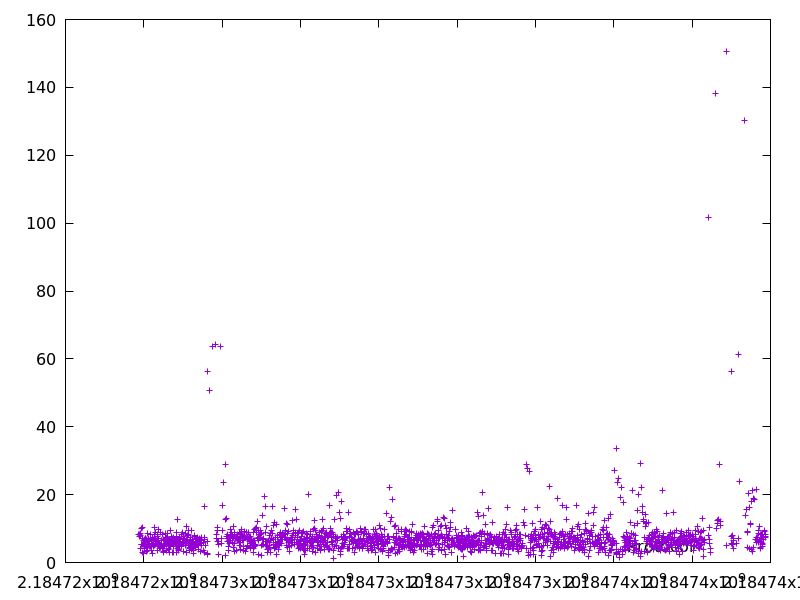

The table this chart was drawn from, first rows:
2184723877.189743, 8.335462999999999
2184723886, 8.371
2184723898, 7.661
2184723902, 4.126
2184723916, 8.467
2184723928, 7.999
2184723937, 5.41
2184723943, 5.223
2184723953, 10.01
2184723963, 10.31
2184723966, 2.949
2184723971, 5.249
2184723978, 7.006
2184723983, 2.63
2184723990, 6.526
2184724001, 5.466
2184724008, 5.09
2184724015, 6.833
2184724021, 6.006
2184724025, 4.197
2184724031, 5.468
2184724040, 6.984
2184724049, 7.139
2184724055, 6.697
2184724062, 6.379
2184724067, 3.167
2184724075, 6.47
2184724080, 4.501
2184724083, 3.7
2184724092, 8.442
2184724099, 6.573
2184724109, 6.847
2184724116, 6.162
2184724121, 4.978
2184724128, 7.106
2184724135, 5.528
2184724143, 5.418
2184724150, 4.897
2184724155, 5.019
2184724170, 8.288
2184724175, 4.739
2184724183, 7.145
2184724187, 3.645
2184724195, 6.476
2184724201, 6.536
2184724206, 4.712
2184724214, 7.339
2184724217, 2.578
2184724224, 5.346
2184724232, 7.031
2184724237, 5.632
2184724244, 6.865
2184724250, 4.802
2184724259, 5.548
2184724264, 4.942
2184724275, 10.34
2184724284, 8.209
2184724292, 6.765
2184724303, 8.897
2184724310, 5.36
2184724322, 6.439
... 1,757 more rows
